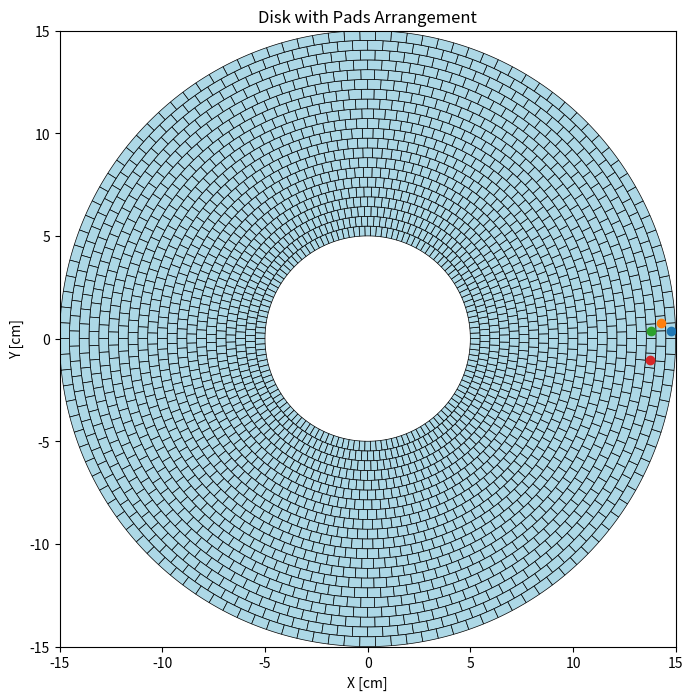

Reproduce this figure in Python.
import matplotlib.pyplot as plt
from matplotlib.patches import Wedge
import numpy as np

# Set up the figure and axis
fig, ax = plt.subplots(figsize=(8, 8))
ax.set_aspect('equal')

# Constants
num_rings = 21
num_pads_per_ring = 122

first_ring_inner_radius = 5
plane_ring_radius = 10  # Total radius in cm
last_ring_outer_radius = first_ring_inner_radius + plane_ring_radius
ring_width = plane_ring_radius / num_rings  # Radial width of each ring in cm

# Angular width of each pad in degrees
delta_theta_deg = 360.0 / num_pads_per_ring

# Angular width of each pad in radians
delta_theta = 2 * np.pi / num_pads_per_ring


def get_pad_center(ring, pad):
    """
    Compute the X and Y coordinates of the center of a pad given its ring and pad indices.

    Parameters:
    - ring (int): The ring index (0 is the innermost ring).
    - pad (int): The pad index (0 is at or closest to φ=0°, numbering is clockwise).

    Returns:
    - x (float): X-coordinate of the pad center in cm.
    - y (float): Y-coordinate of the pad center in cm.
    """

    # Validate inputs
    if not (0 <= ring < num_rings):
        raise ValueError(f"Ring index must be between 0 and {num_rings - 1}")
    if not (0 <= pad < num_pads_per_ring):
        raise ValueError(f"Pad index must be between 0 and {num_pads_per_ring - 1}")

    # Compute radial center of the ring
    r_center = ring_width * (ring + 0.5) + first_ring_inner_radius

    # Determine the angular offset for odd rings
    if ring % 2 == 0:
        theta_offset = 0  # Even rings
    else:
        theta_offset = delta_theta / 2  # Odd rings

    # Compute the angular center of the pad
    theta_center = delta_theta/2 + pad * delta_theta + theta_offset

    # Convert from polar to Cartesian coordinates
    x = r_center * np.cos(theta_center)
    y = r_center * np.sin(theta_center)

    return x, y

# Loop over each ring
for r in range(num_rings):
    r_inner = first_ring_inner_radius + r * ring_width
    r_outer = first_ring_inner_radius + (r + 1) * ring_width

    # Determine the angular offset for odd rings
    if r % 2 == 0:
        theta_offset = 0
    else:
        theta_offset = delta_theta_deg / 2

    # Loop over each pad in the ring
    for p in range(num_pads_per_ring):
        theta_start = p * delta_theta_deg + theta_offset
        theta_end = theta_start + delta_theta_deg

        # Create a wedge representing the pad
        wedge = Wedge(center=(0, 0),
                      r=r_outer,
                      theta1=theta_start,
                      theta2=theta_end,
                      width=ring_width,
                      facecolor='lightblue',
                      edgecolor='black',
                      linewidth=0.5)

        ax.add_patch(wedge)

# Set plot limits and labels
ax.set_xlim(-last_ring_outer_radius, last_ring_outer_radius)
ax.set_ylim(-last_ring_outer_radius, last_ring_outer_radius)
ax.set_xlabel('X [cm]')
ax.set_ylabel('Y [cm]')
ax.set_title('Disk with Pads Arrangement')

test_ring_pads_pairs = [
    (20, 0),
    #(20, 1),
    (19, 0),
    (18, 0),
    (18, 120)
    #(19, 1)
]

for ring, pad in test_ring_pads_pairs:
    x,y = get_pad_center(ring, pad)
    ax.plot(x, y, 'o', label=f'Ring {ring}, Pad {pad}')

plt.show()